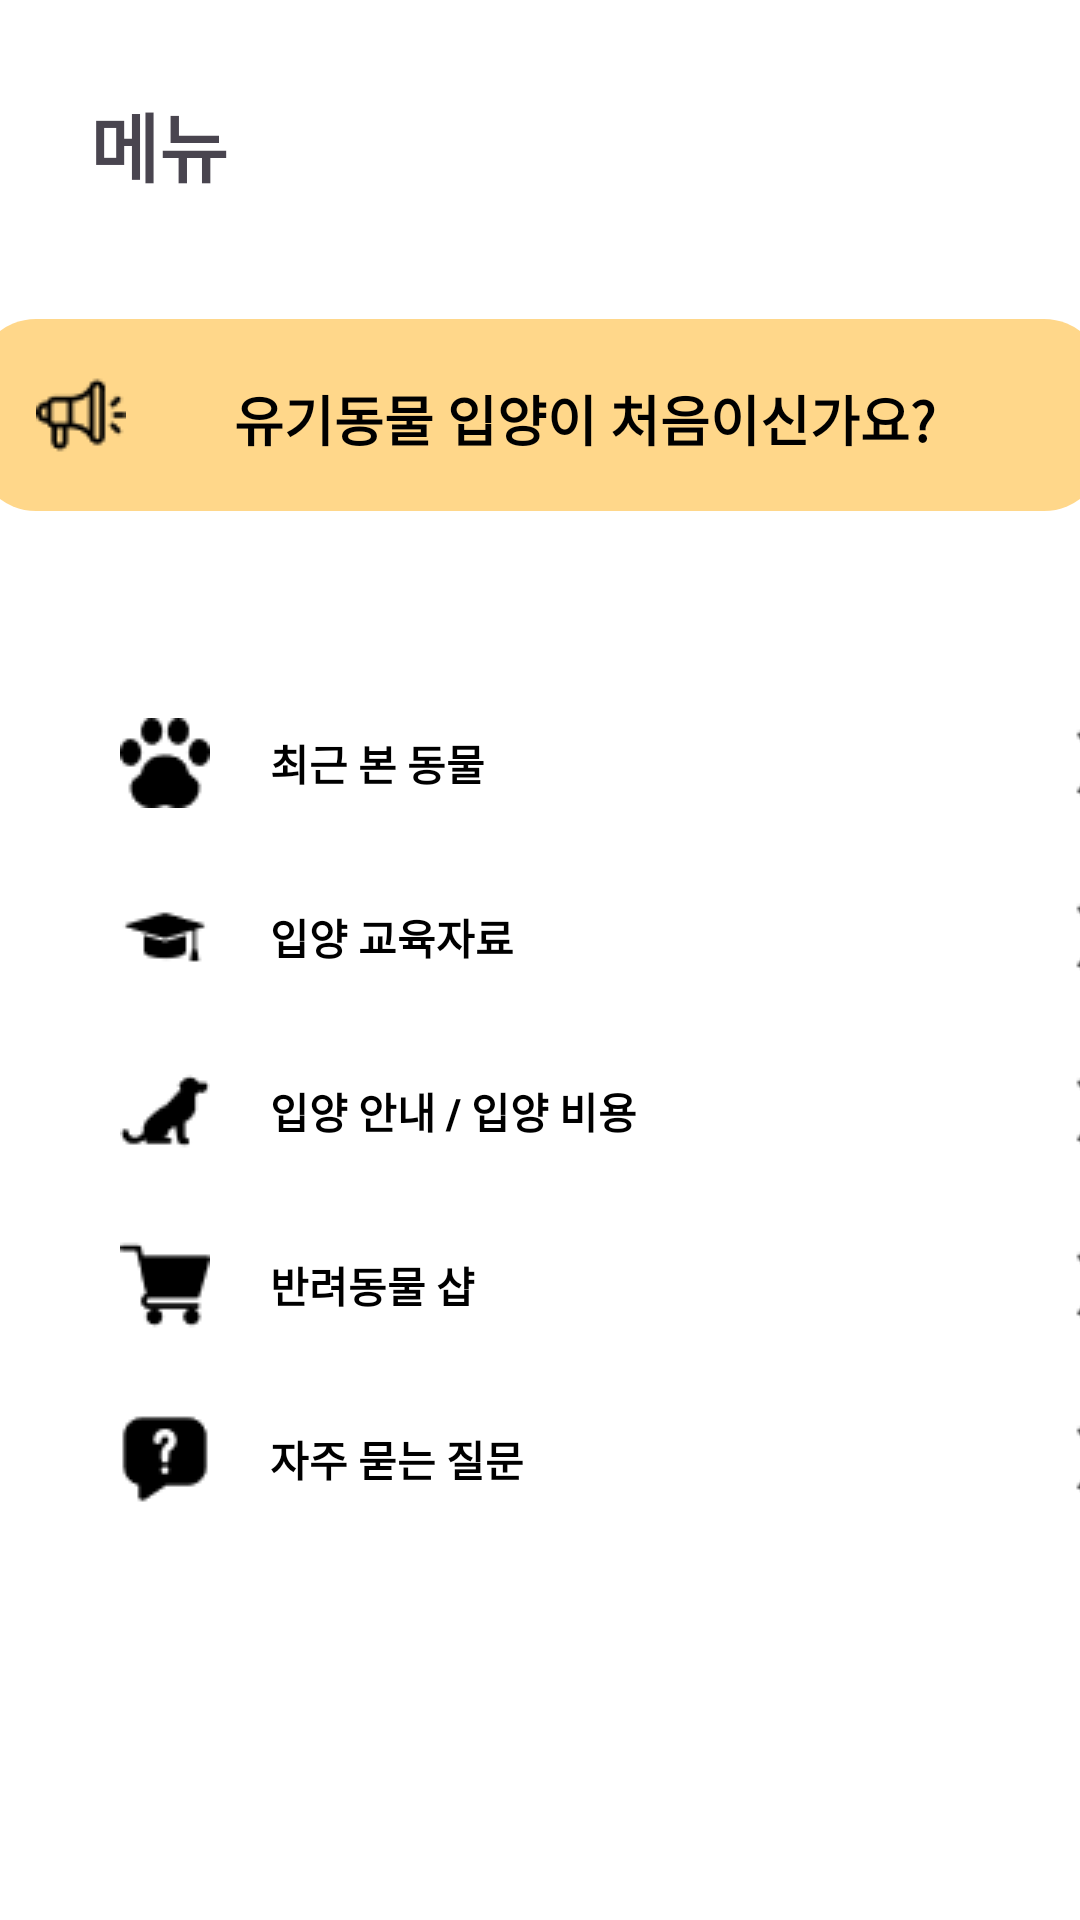

Layout XML and referenced resources for this Android screen:
<!-- AndroidManifest.xml: application theme Base.Theme.animalDev -->
<!-- res/layout/fragment_menu.xml -->
<?xml version="1.0" encoding="utf-8"?>
<LinearLayout xmlns:android="http://schemas.android.com/apk/res/android"
    xmlns:app="http://schemas.android.com/apk/res-auto"
    xmlns:tools="http://schemas.android.com/tools"
    android:layout_width="match_parent"
    android:layout_height="match_parent"
    android:background="@color/white"
    android:orientation="vertical">

    <TextView
        android:id="@+id/menu_title"
        android:layout_width="wrap_content"
        android:layout_height="wrap_content"
        android:layout_marginStart="30dp"
        android:layout_marginTop="30dp"
        android:text="메뉴"
        android:textSize="25sp"
        android:textStyle="bold" />

    <TextView
        android:id="@+id/menu_text"
        android:layout_width="376dp"
        android:layout_height="64dp"
        android:layout_gravity="center"
        android:layout_marginTop="40dp"
        android:background="@drawable/choose_filter"
        android:drawableLeft="@drawable/megaphone"
        android:padding="20dp"
        android:gravity="center"
        android:text="유기동물 입양이 처음이신가요?"
        android:textColor="#000000"
        android:textStyle="bold"
        android:textSize="18dp"
        tools:ignore="MissingConstraints" />

    <LinearLayout
        android:layout_width="match_parent"
        android:layout_height="wrap_content"
        android:gravity="center_vertical"
        android:orientation="vertical"
        android:layout_marginTop="60dp">

        <android.widget.Button
            android:id="@+id/menu_btn0"
            android:layout_width="340dp"
            android:layout_height="wrap_content"
            android:layout_marginLeft="40dp"
            android:background="@color/white"
            android:drawableStart="@drawable/foot"
            android:drawableEnd="@drawable/arrow_right"
            android:drawablePadding="20dp"
            android:gravity="fill"
            android:stateListAnimator="@null"
            android:text="최근 본 동물"
            android:textColor="#000000"
            android:textStyle="bold"
            tools:textSize="17sp" />

        <android.widget.Button
            android:id="@+id/menu_btn1"
            android:layout_width="340dp"
            android:layout_height="wrap_content"
            android:layout_marginLeft="40dp"
            android:layout_marginTop="10dp"
            android:background="@color/white"
            android:drawableStart="@drawable/cap"
            android:drawableEnd="@drawable/arrow_right"
            android:drawablePadding="20dp"
            android:gravity="fill"
            android:stateListAnimator="@null"
            android:text="입양 교육자료"
            android:textColor="#000000"
            android:textStyle="bold"
            tools:textSize="17sp" />


        <android.widget.Button
            android:id="@+id/menu_btn2"
            android:layout_width="340dp"
            android:layout_height="wrap_content"
            android:layout_marginLeft="40dp"
            android:layout_marginTop="10dp"
            android:background="@color/white"
            android:drawableStart="@drawable/dog"
            android:drawableEnd="@drawable/arrow_right"
            android:drawablePadding="20dp"
            android:gravity="fill"
            android:stateListAnimator="@null"
            android:text="입양 안내 / 입양 비용"
            android:textColor="#000000"
            android:textStyle="bold"
            tools:textSize="17sp" />

        <android.widget.Button
            android:id="@+id/menu_btn3"
            android:layout_width="340dp"
            android:layout_height="wrap_content"
            android:layout_marginLeft="40dp"
            android:layout_marginTop="10dp"
            android:background="@color/white"
            android:drawableStart="@drawable/cart"
            android:drawableEnd="@drawable/arrow_right"
            android:drawablePadding="20dp"
            android:gravity="fill"
            android:stateListAnimator="@null"
            android:text="반려동물 샵"
            android:textColor="#000000"
            android:textStyle="bold"
            tools:textSize="17sp" />

        <android.widget.Button
            android:id="@+id/menu_btn4"
            android:layout_width="340dp"
            android:layout_height="wrap_content"
            android:layout_marginLeft="40dp"
            android:layout_marginTop="10dp"
            android:background="@color/white"
            android:drawableStart="@drawable/question"
            android:drawableEnd="@drawable/arrow_right"
            android:drawablePadding="20dp"
            android:gravity="fill"
            android:stateListAnimator="@null"
            android:text="자주 묻는 질문"
            android:textColor="#000000"
            android:textStyle="bold"
            tools:textSize="17sp" />

    </LinearLayout>

</LinearLayout>
<!-- resources referenced by this layout -->
<resources>
  <color name="white">#FFFFFFFF</color>
  <!-- drawable arrow_right: png bitmap (drawable, 238 bytes) -->
  <!-- drawable cap: png bitmap (drawable, 438 bytes) -->
  <!-- drawable cart: png bitmap (drawable, 518 bytes) -->
  <!-- drawable choose_filter (drawable) -->
  <?xml version="1.0" encoding="utf-8"?>
  <shape xmlns:android="http://schemas.android.com/apk/res/android"
      android:shape="rectangle">
  
      <solid android:color="#FFD78A" />
      <corners
          android:bottomRightRadius="20dp"
          android:bottomLeftRadius="20dp"
          android:topLeftRadius="20dp"
          android:topRightRadius="20dp"/>
  </shape>
  <!-- drawable dog: png bitmap (drawable, 490 bytes) -->
  <!-- drawable foot: png bitmap (drawable, 689 bytes) -->
  <!-- drawable megaphone: png bitmap (drawable, 629 bytes) -->
  <!-- drawable question: png bitmap (drawable, 560 bytes) -->
  <style name="Base.Theme.animalDev" parent="Theme.Material3.DayNight.NoActionBar">
          
          <item name="colorPrimary">@color/main_color</item>
      </style>
  <color name="main_color">#FFBD3D</color>
</resources>
